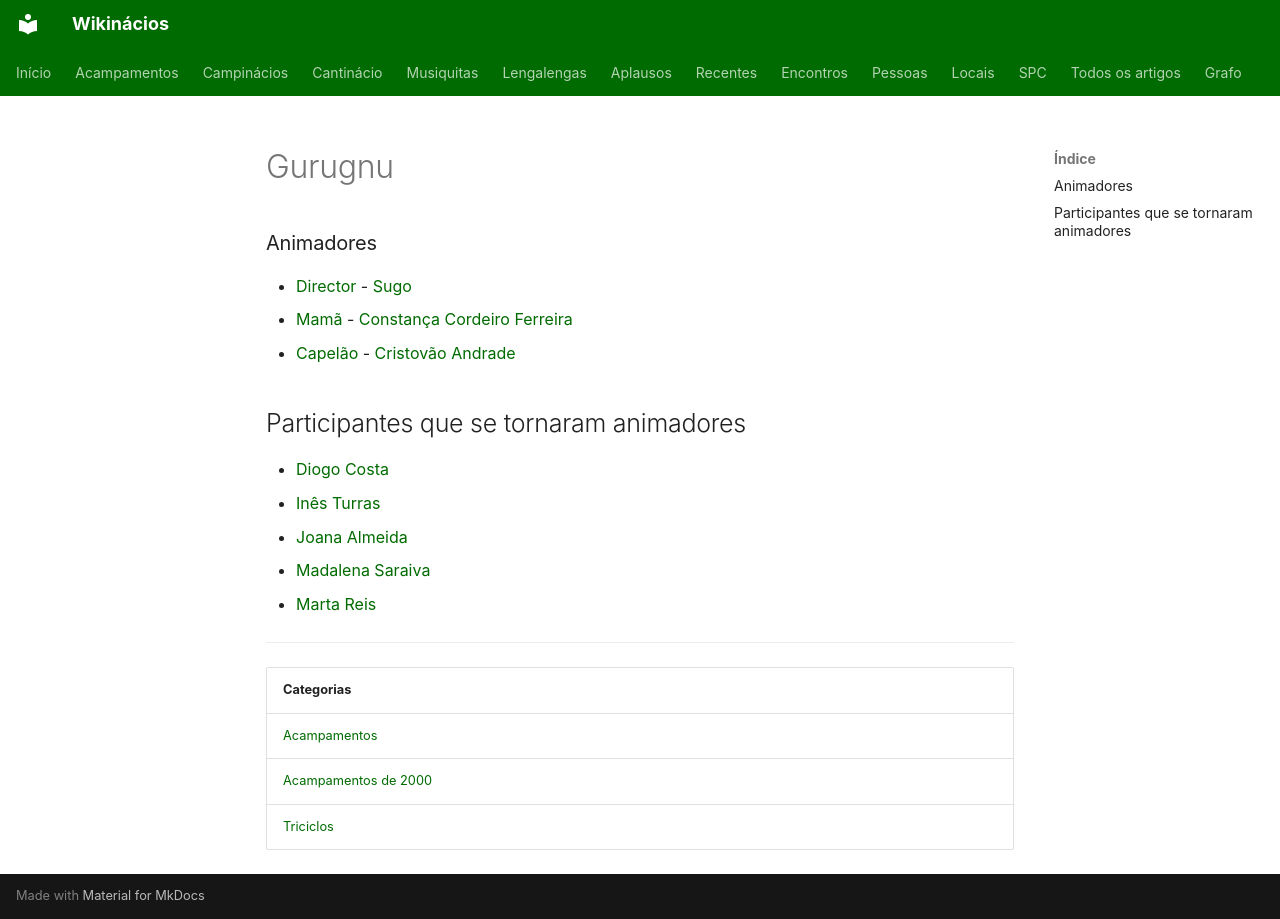

repository: neteinstein/Campinacios · page: Acampamentos/2000/Gurugnu.html · generator: mkdocs

# Gurugnu

### Animadores

- [Director](../../Cargos/Director.md) - [Sugo](../../Pessoas/H/Hugo%20Rafael%20Ferreira.md)
- [Mamã](../../Cargos/Mam%C3%A3.md) - [Constança Cordeiro Ferreira](../../Pessoas/C/Constan%C3%A7a%20Pereira%20da%20Silva.md)
- [Capelão](../../Cargos/Capel%C3%A3o.md) - [Cristovão Andrade](../../Pessoas/C/Cristov%C3%A3o%20Andrade.md)

## Participantes que se tornaram animadores

- [Diogo Costa](../../Pessoas/D/Diogo%20Costa.md)
- [Inês Turras](../../Pessoas/I/In%C3%AAs%20Turras.md)
- [Joana Almeida](../../Pessoas/J/Joana%20Almeida.md)
- [Madalena Saraiva](../../Pessoas/M/Madalena%20Saraiva.md)
- [Marta Reis](../../Pessoas/M/Marta%20Reis.md)

---

| Categorias |
| --- |
| [Acampamentos](../../Categorias/Acampamentos.md) |
| [Acampamentos de 2000](../../Categorias/Acampamentos%20de%202000.md) |
| [Triciclos](../../Categorias/Triciclos.md) |
